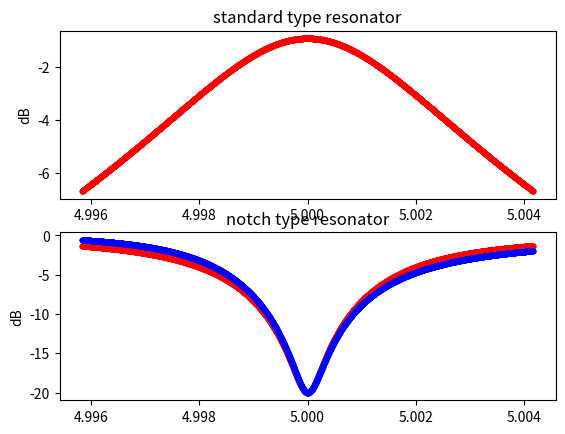

This figure's Python source:
# -*- coding: utf-8 -*-
"""
Created on Mon Jun 26 22:05:53 2017

@author: Mint
"""
import matplotlib.pyplot as plt
import numpy as np

def standard_type_res(f,fr,Ql,Qc):
    return (Ql/Qc)/(1+2j*Ql*(f/fr-1))

def notch_type_res(f,fr,Ql,Qc):
    return 1-standard_type_res(f,fr,Ql,Qc)    
    
def notch_type_ucsb(f,fr,Ql,Qc):
    return 1/(1+Qi/Qc*np.exp(1j*0.2)/(1+1j*2*Qi*(f/fr-1)))
    
if __name__=='__main__':
    
    plt.close('all')
#    fr=1.8323 # GHz
#    Qi = 23000.
#    Ql = Qi * 10**(-(15.)/20.)
##    Qi=232200.
#    Qc=1/(1/Ql-1/Qi)
    
    fr = 5. #GHz
    Qc = 1110.
    Qi = 10000.
    Ql = 1/(1/Qc+1/Qi)    
    
    print('Ql=%d'%Ql,'Qc=%d'%Qc,'Qi=%d'%Qi)
    freq_step=fr/Ql/30 # frequency step is one tenth of fr/Ql
    f=np.linspace(fr-25*freq_step,fr+25*freq_step,5000) # frequency array
    
    S21sim=standard_type_res(f,fr,Ql,Qc)
    fig,ax = plt.subplots(2,1)
    ax[0].set_title('standard type resonator')
    ax[0].plot(f,20*np.log10(np.abs(S21sim)),'.-',c='r')
    ax[0].set_ylabel('dB')
    S21sim=notch_type_res(f,fr,Ql,Qc)
    ax[1].set_title('notch type resonator')
    ax[1].plot(f,20*np.log10(np.abs(S21sim)),'.-',c='r')
    ax[1].plot(f,20*np.log10(np.abs(notch_type_ucsb(f,fr,Ql,Qc))),'.-',c='b')
    ax[1].set_ylabel('dB')    
    
    array=np.zeros((f.size,2))
    array[:,0]=f
    array[:,1]=20*np.log10(np.abs(notch_type_ucsb(f,fr,Ql,Qc)))
    np.savetxt('test',array)
#    plt.subplots()
#    plt.xlim([-1.5,1.5])
#    plt.ylim([-1.5,1.5])
#    plt.plot(standard_type_res(f,fr,Ql,Qc).real,standard_type_res(f,fr,Ql,Qc).imag)
#    plt.plot(notch_type_res(f,fr,Ql,Qc).real,notch_type_res(f,fr,Ql,Qc).imag)
#    plt.plot(notch_type_ucsb(f,fr,Ql,Qc).real,notch_type_ucsb(f,fr,Ql,Qc).imag)
